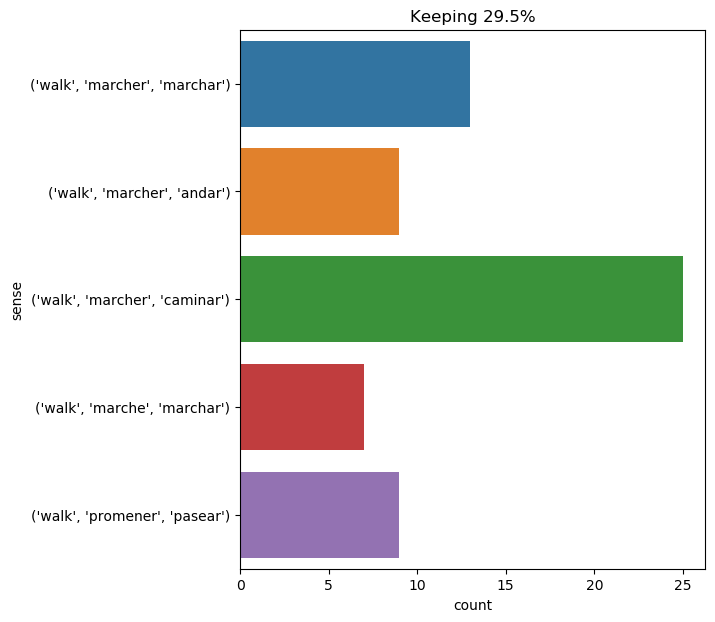

Values plotted in this chart, from the file beside it:
text, ind, sense, label
he rose and walked through the room . st…, 3, ('walk', 'promener', 'pasear'), 0
yes ; there had been things in his boyho…, 37, ('walk', 'marcher', 'caminar'), 1
he flew , then , rather than walked , to…, 7, ('walk', 'marcher', 'caminar'), 1
clad in his diving dress he was walking …, 7, ('walk', 'promener', 'pasear'), 0
we walked in single file , headed by the…, 1, ('walk', 'marcher', 'marchar'), 2
" i 'd prefer to walk , for this affair …, 5, ('walk', 'marcher', 'andar'), 3
the pretty mme . bonacieux was just the …, 10, ('walk', 'promener', 'pasear'), 0
athos walked in the direction indicated …, 1, ('walk', 'marcher', 'caminar'), 1
" i warn you , this will be an exhaustin…, 16, ('walk', 'marcher', 'caminar'), 1
the mendicant hesitated at first , but a…, 24, ('walk', 'marcher', 'caminar'), 1
side by side , captain nemo and i walked…, 8, ('walk', 'marcher', 'marchar'), 2
i walked about the chamber most of the t…, 1, ('walk', 'promener', 'pasear'), 0
in the midst of the stone mazes furrowin…, 59, ('walk', 'marcher', 'andar'), 3
cyrus harding and gideon spilett walked …, 5, ('walk', 'marcher', 'marchar'), 2
' oh , you 're sure to do that , ' said …, 19, ('walk', 'marcher', 'caminar'), 1
thus d’artagnan entered paris on foot , …, 16, ('walk', 'marcher', 'caminar'), 1
he had walked as one walks in a dream ; …, 2, ('walk', 'marcher', 'andar'), 3
" you feel strong enough to walk a littl…, 6, ('walk', 'promener', 'pasear'), 0
john withdrew without having observed me…, 13, ('walk', 'promener', 'pasear'), 0
it was good advice and we took it . afte…, 13, ('walk', 'marche', 'marchar'), 4
i tried to walk again : i dragged my exh…, 3, ('walk', 'marcher', 'andar'), 3
he was walking home about eleven o'clock…, 52, ('walk', 'marcher', 'caminar'), 1
then turning toward m. de treville and w…, 7, ('walk', 'marcher', 'caminar'), 1
he passed out of the room and began the …, 18, ('walk', 'marcher', 'caminar'), 1
after walking for nearly two miles , the…, 1, ('walk', 'marcher', 'andar'), 3
cyrus harding and the boy walked near ea…, 5, ('walk', 'marcher', 'marchar'), 2
after a walk of twenty minutes , cyrus h…, 2, ('walk', 'marche', 'marchar'), 4
after having refreshed himself , candide…, 6, ('walk', 'promener', 'pasear'), 0
we stayed there nearly a week : i and so…, 12, ('walk', 'promener', 'pasear'), 0
they agreed readily , for their walk had…, 6, ('walk', 'marche', 'marchar'), 4
two lackeys dragged milady , whom each h…, 14, ('walk', 'marcher', 'caminar'), 1
two lackeys dragged milady , whom each h…, 29, ('walk', 'marcher', 'caminar'), 1
though bent under the gale they walked v…, 6, ('walk', 'marcher', 'marchar'), 2
the settlers , therefore , prudently adv…, 12, ('walk', 'marcher', 'marchar'), 2
mme . bonacieux saw her go without being…, 29, ('walk', 'marcher', 'caminar'), 1
this time the descent commenced by the n…, 11, ('walk', 'marcher', 'marchar'), 2
after having walked for a quarter of an …, 2, ('walk', 'marcher', 'andar'), 3
they walked at a good pace , a prey to t…, 1, ('walk', 'marcher', 'caminar'), 1
louis xiii appeared , walking fast . he …, 4, ('walk', 'marcher', 'marchar'), 2
" a person who takes more interest in yo…, 26, ('walk', 'promener', 'pasear'), 0
the soil they walked upon was choked wit…, 3, ('walk', 'marcher', 'caminar'), 1
we walked upon granite mingled with sili…, 1, ('walk', 'marcher', 'caminar'), 1
soon it became evident that if we contin…, 9, ('walk', 'marche', 'marchar'), 4
we were walking on sand that was fine - …, 2, ('walk', 'marcher', 'caminar'), 1
mason , supported by mr . rochester and …, 13, ('walk', 'marcher', 'andar'), 3
the duke walked so fast that d’artagnan …, 2, ('walk', 'marcher', 'caminar'), 1
they set out on their walk , gazing into…, 5, ('walk', 'marche', 'marchar'), 4
i can remember miss temple walking light…, 5, ('walk', 'marcher', 'caminar'), 1
while we were walking , i thought the li…, 77, ('walk', 'marche', 'marchar'), 4
they walked a little distance apart from…, 1, ('walk', 'marcher', 'marchar'), 2
at a depth of ten meters , we walked ami…, 8, ('walk', 'marcher', 'marchar'), 2
this incident did not interrupt our walk…, 6, ('walk', 'marche', 'marchar'), 4
the colonists , walking apart , but not …, 3, ('walk', 'marcher', 'marchar'), 2
" however , " remarked pencroft , " you …, 25, ('walk', 'marcher', 'caminar'), 1
" great god ! " said mme . bonacieux , p…, 25, ('walk', 'marcher', 'caminar'), 1
herbert and pencroft -- the one young an…, 18, ('walk', 'marcher', 'andar'), 3
athos then made him a sign to take up hi…, 13, ('walk', 'marcher', 'caminar'), 1
in general , pencroft , herbert , and ne…, 9, ('walk', 'marcher', 'marchar'), 2
bazin , who had been standing listening …, 34, ('walk', 'marcher', 'caminar'), 1
but neither in the street he had passed …, 30, ('walk', 'marcher', 'andar'), 3
... 3 more rows
